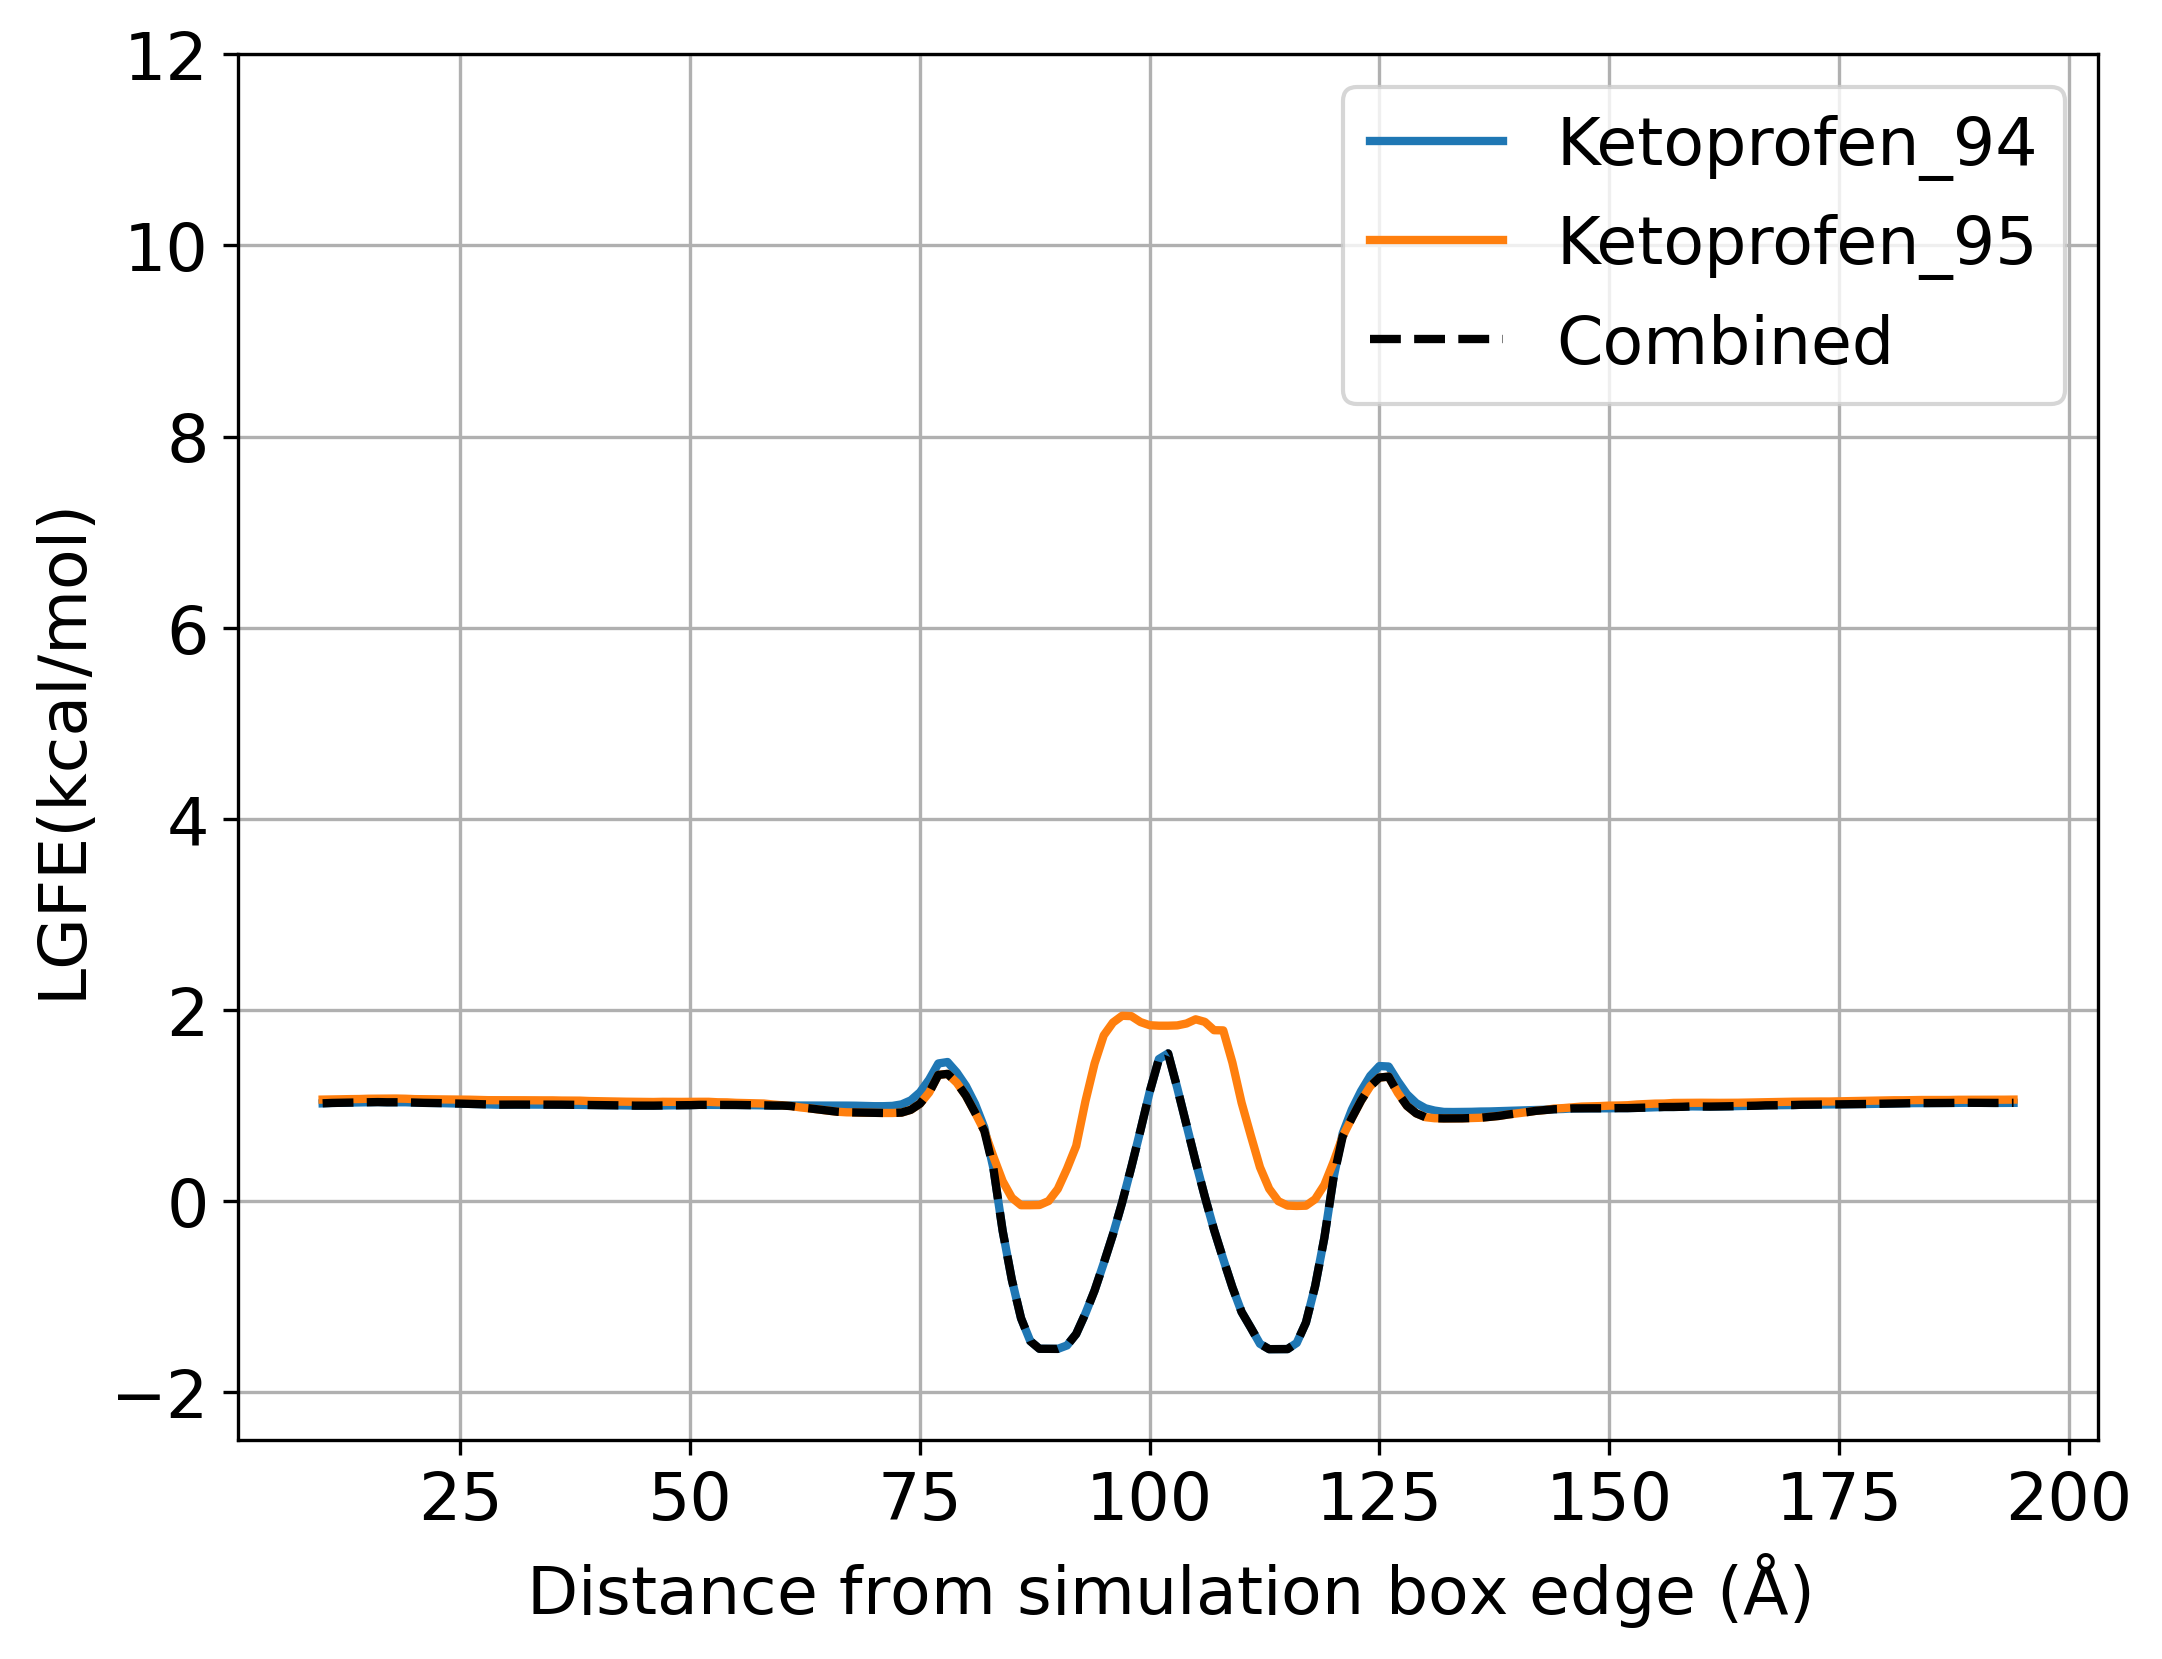

The table this chart was drawn from, first rows:
Ketoprofen_94, Ketoprofen_95
1.02, 1.061
1.019, 1.059
1.017, 1.058
1.017, 1.056
1.017, 1.056
1.017, 1.057
1.017, 1.058
1.018, 1.059
1.019, 1.06
1.022, 1.06
1.024, 1.063
1.028, 1.065
1.03, 1.068
1.031, 1.068
1.034, 1.069
1.036, 1.072
1.037, 1.073
1.035, 1.073
1.035, 1.074
1.035, 1.072
1.032, 1.068
1.029, 1.067
1.028, 1.066
1.026, 1.064
1.024, 1.063
1.021, 1.063
1.018, 1.062
1.016, 1.059
1.011, 1.057
1.01, 1.057
1.011, 1.057
1.011, 1.056
1.011, 1.056
1.011, 1.055
1.011, 1.055
1.011, 1.055
1.01, 1.053
1.009, 1.053
1.009, 1.052
1.008, 1.048
1.006, 1.046
1.005, 1.045
1.003, 1.042
1.002, 1.041
1.0, 1.04
1.0, 1.038
1.0, 1.038
1.002, 1.04
1.003, 1.039
1.004, 1.039
1.005, 1.04
1.008, 1.04
1.008, 1.04
1.008, 1.035
1.007, 1.034
1.007, 1.029
1.006, 1.027
1.004, 1.025
1.003, 1.022
1.001, 1.012
... 145 more rows
